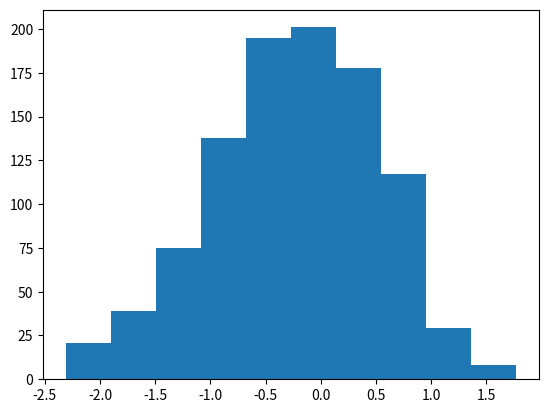

Write the Python code that produced this figure. (Note: this script raises an exception after producing the figure.)
# -*- coding: utf-8 -*-
from __future__ import division
import numpy as np
import matplotlib.pyplot as plt
from time import time

def psi_0_1(x_limit = 5, N_points_x = 101):  #creates first two energy eigenfunctions
    delta = x_limit/(N_points_x-1)
    grid_x = [i*delta for i in range(-int((N_points_x-1)/2),int((N_points_x-1)/2 + 1))]
    psi = {}
    for x in grid_x:
        psi[x] = [np.exp(-x**2/2.) * np.pi**(-0.25)]
        psi[x].append(2**0.5 * x * psi[x][0])
    return psi, grid_x

def add_energy_level(psi):            #adds new energy eigenfunction to psi
    n = len(psi[0.0])
    for x in psi.keys():
        psi[x].append((2./n)**0.5 * x * psi[x][n-1] - 
                            ((n-1)/n)**0.5 * psi[x][n-2])
    return psi

def add_x_value(psi,x):  #adds new x value to psi
    psi[x] = [np.exp(-x**2/2.) * np.pi**(-0.25)]
    psi[x].append(2**0.5 * x * psi[x][0])
    n_max = len(psi[0.0])-1
    for n in range(2,n_max+1):
                psi[x].append((2./n)**0.5 * x * psi[x][n-1] - 
                                    ((n-1)/n)**0.5 * psi[x][n-2])
    return psi

def canonical_ensemble_prob(delta_E,beta):     #canonical ensemble probability factor in metropolis algorithm
    return np.exp(-beta * delta_E)

def metropolis_finite_temp(x0=0.0, delta_x=0.5, N=int(1e3), prob_sampling=[ psi_0_1()[0],canonical_ensemble_prob], beta=5):
    x_hist = [ x0 ]       #histogram for positions
    n_hist = [ 0 ]        #histogram for energy levels
    prob_sampling = [prob_sampling[0].copy(),prob_sampling[1]]
    for k in range(N):
        ##### Spatial monte carlo P(x -> x') #####
        x_new = x_hist[-1] + np.random.uniform(-delta_x,delta_x)
        try:   #check if position x_new is part of the wavefunction dictionary (psi)
            prob_sampling[0][x_new][0]
        except:
            prob_sampling[0] = add_x_value(prob_sampling[0],x_new)
        acceptance_prob_1 = ( prob_sampling[0][x_new][n_hist[-1]] / prob_sampling[0][x_hist[-1]][n_hist[-1]] )**2
        if np.random.uniform() < min(1,acceptance_prob_1):
            x_hist.append(x_new)
        else:
            x_hist.append(x_hist[-1])
        ##### Energy level monte carlo P(n -> n') #####
        n_new = n_hist[-1] + np.random.choice([1,-1])   #propose new n
        if n_new < 0: #check if n_new is negative
            n_hist.append(n_hist[-1])
        else:
            current_n_max = len(prob_sampling[0][0])-1    #current maximum energy level in wavefunction
            if n_new > current_n_max:  #check if n_new is greater than maximum energy level in wavefunction, if true, add new energy level. 
                prob_sampling[0] = add_energy_level(prob_sampling[0])
            ##### Monte Carlo section:
            acceptance_prob_2 = ( prob_sampling[0][x_hist[-1]][n_new] / prob_sampling[0][x_hist[-1]][n_hist[-1]] )**2 * \
                                prob_sampling[1]( n_new-n_hist[-1],  beta)
            if np.random.uniform() < min(1,acceptance_prob_2):
                n_hist.append(n_new)
            else:
                n_hist.append(n_hist[-1])
    return x_hist, n_hist, prob_sampling[0]

def CHO_canonical_ensemble(x,beta,plot=False,save=True,show=False):
    if plot==True:
        x = np.linspace(-3,3,201)
        plt.figure()
        for beta0 in list(beta):
            pdf = (beta0/(2.*np.pi))**0.5 * np.exp(-x**2*beta0 / 2.)
            plt.plot(x,pdf,label=u'$\\beta = %.1f$'%beta0)
        plt.xlim(-3,3)
        plt.xlabel('$x$')
        plt.ylabel('$\pi^{(C)}(x;\\beta)$')
        plt.legend(loc='best')
        if save==True:
            plt.savefig('CHO_finite_temp_several_beta.eps')
        if show==True:
            plt.show()
        plt.close()
        return 0 
    else:
        return (beta/(2.*np.pi))**0.5 * np.exp(-x**2*beta / 2.)

def QHO_canonical_ensemble(x,beta):
    return (np.tanh(beta/2.)/np.pi)**0.5 * np.exp(- x**2 * np.tanh(beta/2.))


x_limit = 5.
N_points_x = 51    # small odd number!!!

x0 = 0.0
delta_x = 0.5 
N_metropolis = int(1e5)
beta_array = [5]  #[0.2, 1, 5, 60]
legend_loc = ['best'] #['lower center', 'lower right', 'best', 'best']

def run_metropolis(x_limit=5., N_points_x = 51,
                    x0=0.0, delta_x=0.5, N_metropolis = int(1e5), beta = 5., canonical_ensemble_prob = canonical_ensemble_prob,
                    plot = True, savefifig=[False,'plot_QHO_finite_temp_beta_unknown.eps'], legend_loc='best'):
    """
    Uso:    corre algoritmo metrópolis para el oscilador armónico cuántico en un baño térmico y 
            grafica el histograma obtenido contrastándolo con los resultados teóricos cuántico
            y clásico.

    Recibe:
        x_limit: float      -> las autofunciones se inicializan en intervalo (-x_limit,x_limit)
        N_points_x: int     -> la rejilla para inicializar autofunciones tiene 51 puntos
        x0: float           -> valor de x con el que el algoritmo inicia el muestreo.
        delta_x: float      ->  tamaño máximo del paso en cada iteración de "camino aleatorio" 
        prob_sampling: [psi,canonical_ensemble_prob ]   ->  funciónes de densidad de probabilidad muestreadas 
                                                            por el algoritmo.
                        psi
    
    Devuelve:   
        x_hist: list        ->  Lista con valores de x (posiciones)  obtenidos mediante cadena de Markov. 
        n_hist: list        ->  Lista con valores de n (niveles de energía) obtenidos mediante cadena de Markov.
        psi_final: dict     ->  Diccionario con autofunciones de energía \psi_{n}(x) = psi[x][n] 
                                    para valores de x y n en x_hist y n_hist.
    """
    # Inicializa autofunciones de energía en diccionario psi generado por función psi_0_1()
    psi, grid_x = psi_0_1(x_limit,N_points_x)   
    
    # Se almacenan probabilidades en una lista:     la amplitud de probabilidad psi de las autofunciones
    #                                               y el factor de Boltzmann del ensamble canónico
    prob_sampling = [psi, canonical_ensemble_prob]

    ###### Call metropolis algorithm
    t_0 = time()
    x_hist, n_hist, psi_final = metropolis_finite_temp(x0=x0, delta_x=delta_x,N=N_metropolis, 
                                                        prob_sampling=prob_sampling, beta=beta)
    t_1 = time()
    print('Metropolis algorithm (beta = %.2f): %.3f seconds for %.0E iterations'%(beta,t_1-t_0,N_metropolis))


    x_limit_plot = 18
    x_plot = np.linspace(-x_limit_plot,x_limit_plot,200)

    plt.rcParams.update({'font.size':12})
    plt.figure(figsize=(8,5))
    plt.plot(x_plot,CHO_canonical_ensemble(x_plot,beta),
                label=u'Densidad de probabilidad\nteórica clásica')
    plt.plot(x_plot,QHO_canonical_ensemble(x_plot,beta),
                label=u'Densidad de probabilidad\nteórica cuántica')
    plt.hist(x_hist,bins=int(N_metropolis**0.5),normed=True,
                label='Algoritmo Metrópolis\ncon %.0E iteraciones'%(N_metropolis))
    plt.xlim(-x_limit_plot,x_limit_plot)
    plt.xlabel(u'$x$')
    plt.ylabel(u'$\pi(x;\\beta)$')
    plt.legend(loc=legend_loc, title=u'$\\beta=%.2f$'%beta)
    plt.savefig('plot_QHO_finite_temp_beta_%d_%d.eps'%(beta,(beta-int(beta))*100))
    #plt.show()
    plt.close()

    plt.plot()
    plt.hist(n_hist,normed=True,bins=np.arange(len(psi_final[0])+1)-0.5,label='Histograma de niveles\nde energía usando $\\beta=%.3f$'%beta)
    plt.xlabel(u'$n$')
    plt.ylabel(u'$P(n;\\beta)$')
    plt.show()
    plt.close()
    return 0


plt.hist(metropolis_finite_temp()[0],normed=True)
plt.plot()
plt.show()

# for i, beta in enumerate(list(beta_array)):
#     run_metropolis()

# beta = [5,20,60,100]
# CHO_canonical_ensemble(0,beta,plot=True,save=True)





###### Check if all functions are working properly
# for i in range(5):
#     psi = add_energy_level(psi)             #Check if add_energy_level() is working properly
#     grid_x.append(grid_x[-1] + x_limit/(N_points_x-1))       
#     psi = add_x_value(psi,grid_x[-1])       #Check if add_x_value() is working properly

# plt.rcParams.update({'font.size':12})
# plt.figure(figsize=(8,5))
# n_max = len(psi[0])-1
# if n_max <= 12:
#     True
# else:
#     n_max = 5
# for n in range(n_max+1):
#     psi_x_n = np.array([psi[x][n] for x in grid_x])
#     plt.plot(grid_x, psi_x_n,label = u'$n = %d$'%n)
# plt.xlabel(u'$x$')
# plt.ylabel(u'QHO autofunciones de energía: $\psi_n(x)$')
# plt.legend()
# plt.show()
# plt.close()
